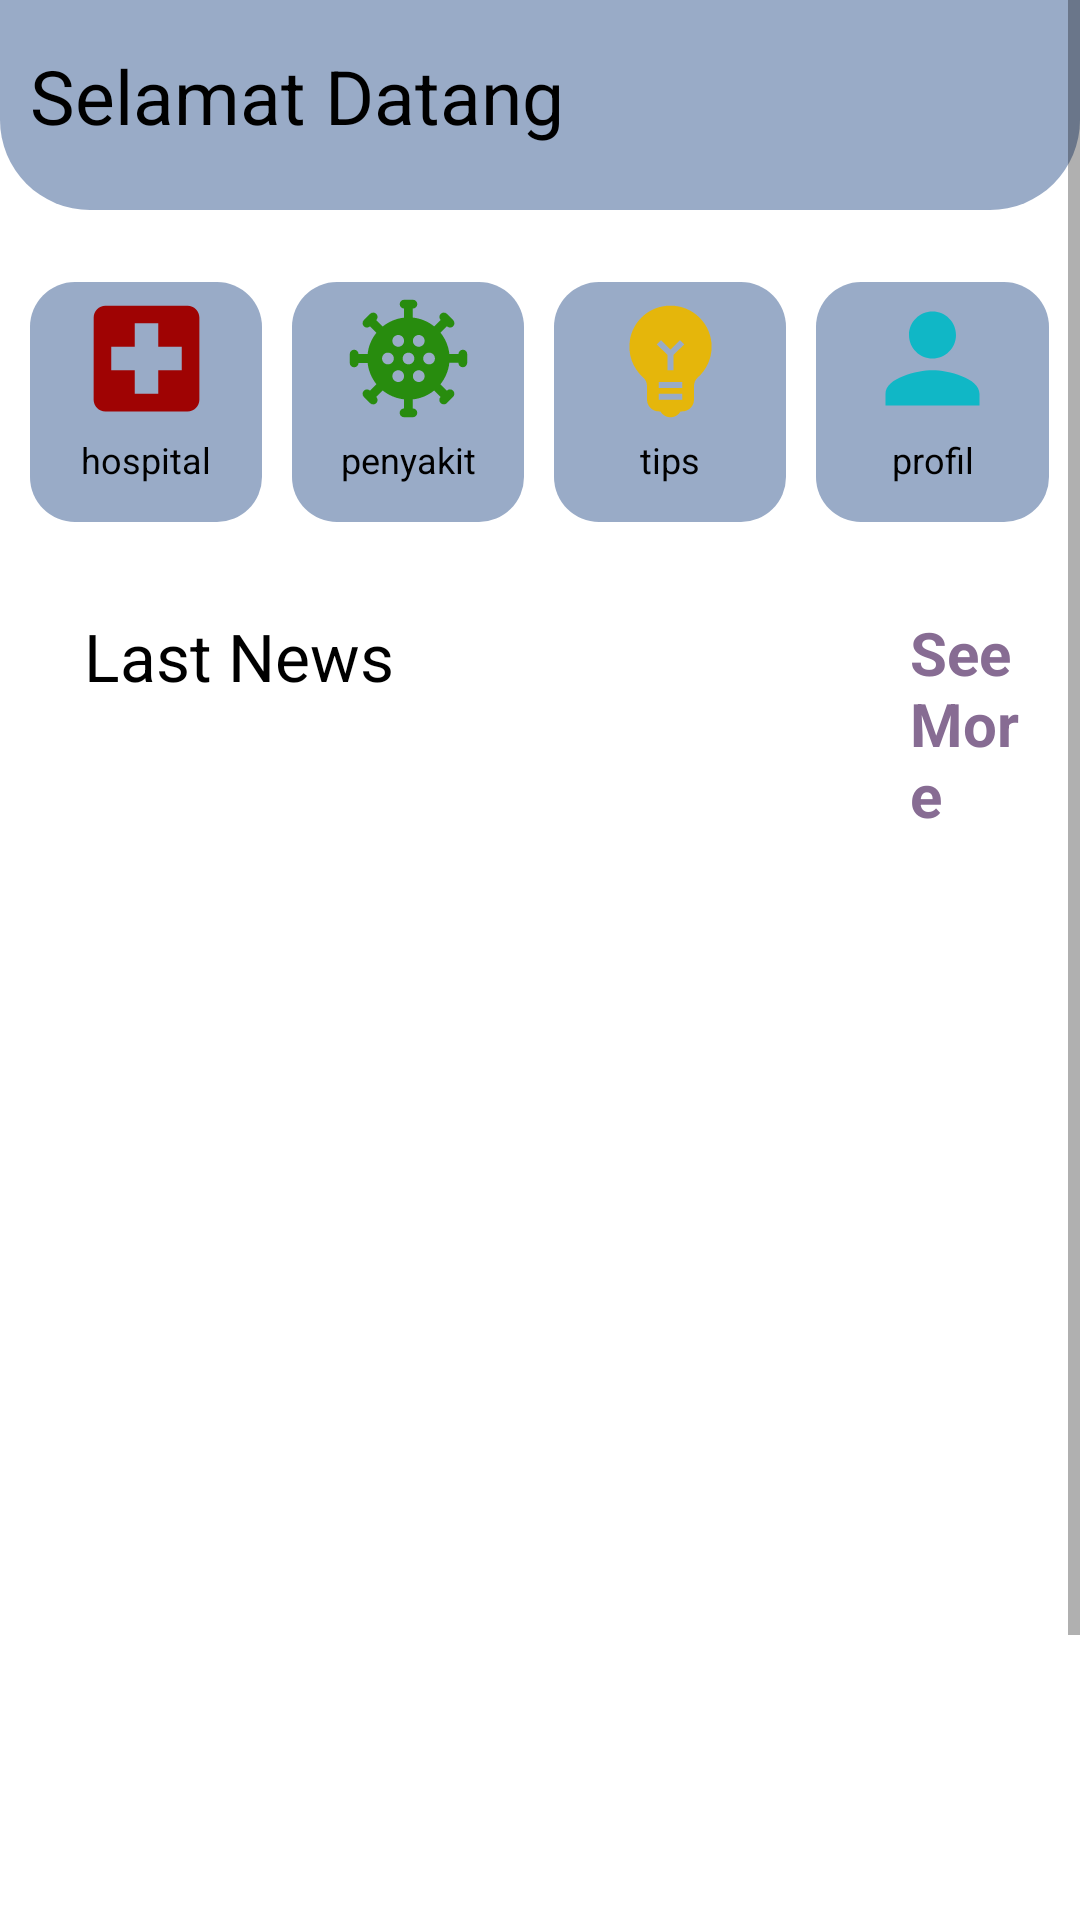

Write the Android layout XML for this screen, with the resource values it uses.
<!-- AndroidManifest.xml: application theme Theme.Tugas_Akhir -->
<!-- res/layout/activity_menu.xml -->
<?xml version="1.0" encoding="utf-8"?>
<ScrollView xmlns:android="http://schemas.android.com/apk/res/android"
    xmlns:app="http://schemas.android.com/apk/res-auto"
    xmlns:tools="http://schemas.android.com/tools"
    android:layout_width="match_parent"
    android:layout_height="wrap_content"
    tools:context=".MenuActivity">

    <LinearLayout
        android:layout_width="match_parent"
        android:layout_height="wrap_content"
        android:orientation="vertical">

    <androidx.constraintlayout.widget.ConstraintLayout
        android:id="@+id/header"
        android:layout_width="match_parent"
        android:layout_height="70dp"
        android:layout_marginBottom="19dp"
        android:background="@drawable/header_menu_bg">

        <TextView
            android:id="@+id/welcome"
            android:layout_width="wrap_content"
            android:layout_height="wrap_content"
            android:layout_marginTop="15dp"
            android:layout_marginLeft="10dp"
            android:text="Selamat Datang"
            android:textColor="@color/black"
            android:textSize="25sp"
            app:layout_constraintStart_toStartOf="parent"
            app:layout_constraintTop_toTopOf="parent" />

        <ImageView
            android:id="@+id/gambar_menu"
            android:layout_width="30dp"
            android:layout_height="30dp"
            android:layout_marginEnd="15dp"
            android:contentDescription="@string/app_name"
            android:src="@drawable/menu"
            app:tint="@color/black"
            app:layout_constraintBottom_toBottomOf="@+id/welcome"
            app:layout_constraintEnd_toEndOf="parent"/>




    </androidx.constraintlayout.widget.ConstraintLayout>
    <LinearLayout
        android:id="@+id/linearLayout"
        android:layout_width="match_parent"
        android:layout_height="90dp"
        android:background="@color/white"
        android:orientation="vertical"
        app:layout_constraintEnd_toEndOf="parent"
        app:layout_constraintStart_toStartOf="parent"
        app:layout_constraintTop_toTopOf="parent">

        <LinearLayout
            android:layout_width="match_parent"
            android:layout_height="90dp"
            android:layout_marginStart="5dp"
            android:layout_marginEnd="5dp"
            android:orientation="horizontal">

            <LinearLayout
                android:id="@+id/menu_hospital"
                android:layout_width="0dp"
                android:layout_height="match_parent"
                android:layout_margin="5dp"
                android:layout_weight="0.20"
                android:background="@drawable/lightblue_bg"
                android:orientation="vertical">

                <ImageView
                    android:id="@+id/hospital"
                    android:layout_width="match_parent"
                    android:layout_height="47dp"
                    android:layout_marginTop="2dp"
                    android:src="@drawable/hospital" />

                <TextView
                    android:id="@+id/tvhospital"
                    android:layout_width="match_parent"
                    android:layout_height="25dp"
                    android:layout_marginTop="2dp"
                    android:text="hospital"
                    android:textAlignment="center"
                    android:textColor="@color/black"
                    android:textSize="12dp" />
            </LinearLayout>

            <LinearLayout
                android:layout_width="0dp"
                android:layout_height="match_parent"
                android:layout_margin="5dp"
                android:layout_weight="0.20"
                android:background="@drawable/lightblue_bg"
                android:orientation="vertical"
                android:id="@+id/menu_virus">

                <ImageView
                    android:id="@+id/virus"
                    android:layout_width="match_parent"
                    android:layout_height="47dp"
                    android:layout_marginTop="2dp"
                    android:src="@drawable/virus" />

                <TextView
                    android:id="@+id/tvVirus"
                    android:layout_width="match_parent"
                    android:layout_height="wrap_content"
                    android:layout_marginTop="2dp"
                    android:text="penyakit"
                    android:textAlignment="center"
                    android:textColor="@color/black"
                    android:textSize="12dp" />
            </LinearLayout>

            <LinearLayout
                android:id="@+id/menu_tips"
                android:layout_width="0dp"
                android:layout_height="match_parent"
                android:layout_margin="5dp"
                android:layout_weight="0.20"
                android:background="@drawable/lightblue_bg"
                android:orientation="vertical">

                <ImageView
                    android:id="@+id/tips"
                    android:layout_width="match_parent"
                    android:layout_height="47dp"
                    android:layout_marginTop="2dp"
                    android:src="@drawable/tips" />

                <TextView
                    android:id="@+id/tvTips"
                    android:layout_width="match_parent"
                    android:layout_height="25dp"
                    android:layout_marginTop="2dp"
                    android:text="tips"
                    android:textAlignment="center"
                    android:textColor="@color/black"
                    android:textSize="12dp" />
            </LinearLayout>

            <LinearLayout
                android:id="@+id/menu_profil"
                android:layout_width="0dp"
                android:layout_height="match_parent"
                android:layout_margin="5dp"
                android:layout_weight="0.20"
                android:background="@drawable/lightblue_bg"
                android:orientation="vertical">

                <ImageView
                    android:id="@+id/akun"
                    android:layout_width="match_parent"
                    android:layout_height="47dp"
                    android:layout_marginTop="2dp"
                    android:src="@drawable/akun" />

                <TextView
                    android:id="@+id/tvAkun_menu"
                    android:layout_width="match_parent"
                    android:layout_height="25dp"
                    android:layout_marginTop="2dp"
                    android:text="profil"
                    android:textAlignment="center"
                    android:textColor="@color/black"
                    android:textSize="12dp" />
            </LinearLayout>
        </LinearLayout>

    </LinearLayout>



    <RelativeLayout
        android:layout_width="match_parent"
        android:layout_height="wrap_content">

        <TextView
            android:id="@+id/tvNews"
            android:layout_width="wrap_content"
            android:layout_height="wrap_content"
            android:layout_marginStart="28dp"
            android:layout_marginTop="25dp"
            android:text="Last News"
            android:textColor="@color/black"
            android:textSize="22dp" />

        <TextView
            android:id="@+id/tvSeemore"
            android:layout_width="wrap_content"
            android:layout_height="wrap_content"
            android:layout_alignParentEnd="true"
            android:layout_marginStart="172dp"
            android:layout_marginTop="25dp"
            android:layout_marginEnd="20dp"
            android:layout_toEndOf="@+id/tvNews"
            android:text="See More"
            android:textColor="@color/lightpurle"
            android:textSize="20dp"
            android:textStyle="bold" />

    </RelativeLayout>

        <ListView
            android:id="@+id/rvNews"
            android:layout_width="411dp"
            android:layout_height="395dp"
            android:layout_marginStart="2dp"
            android:layout_marginTop="20dp"
            android:layout_marginEnd="2dp"
            android:padding="3dp" />

        <Button
            android:id="@+id/button_keluar"
            android:layout_width="wrap_content"
            android:layout_height="wrap_content"
            android:layout_gravity="center_horizontal"
            android:layout_marginTop="10dp"
            android:backgroundTint="@color/black"
            android:text="Keluar" />

    </LinearLayout>

</ScrollView>
<!-- resources referenced by this layout -->
<resources>
  <color name="black">#FF000000</color>
  <color name="lightpurle">#876C93</color>
  <color name="white">#FFFFFFFF</color>
  <!-- drawable akun (drawable) -->
  <vector android:height="24dp" android:tint="#10B7C6"
      android:viewportHeight="24" android:viewportWidth="24"
      android:width="24dp" xmlns:android="http://schemas.android.com/apk/res/android">
      <path android:fillColor="@android:color/white" android:pathData="M12,12c2.21,0 4,-1.79 4,-4s-1.79,-4 -4,-4 -4,1.79 -4,4 1.79,4 4,4zM12,14c-2.67,0 -8,1.34 -8,4v2h16v-2c0,-2.66 -5.33,-4 -8,-4z"/>
  </vector>
  <!-- drawable header_menu_bg (drawable) -->
  <?xml version="1.0" encoding="utf-8"?>
  <shape xmlns:android="http://schemas.android.com/apk/res/android" android:shape="rectangle">
      <solid android:color="@color/lightblue"/>
      <corners
          android:bottomLeftRadius="30dp"
          android:bottomRightRadius="30dp"/>
  
  </shape>
  <!-- drawable hospital (drawable) -->
  <vector android:height="24dp" android:tint="#9F0303"
      android:viewportHeight="24" android:viewportWidth="24"
      android:width="24dp" xmlns:android="http://schemas.android.com/apk/res/android">
      <path android:fillColor="@android:color/white" android:pathData="M19,3L5,3c-1.1,0 -1.99,0.9 -1.99,2L3,19c0,1.1 0.9,2 2,2h14c1.1,0 2,-0.9 2,-2L21,5c0,-1.1 -0.9,-2 -2,-2zM18,14h-4v4h-4v-4L6,14v-4h4L10,6h4v4h4v4z"/>
  </vector>
  <!-- drawable lightblue_bg (drawable) -->
  <?xml version="1.0" encoding="utf-8"?>
  <selector xmlns:android="http://schemas.android.com/apk/res/android">
  <item>
      <shape android:shape="rectangle">
          <solid android:color="@color/lightblue"/>
          <corners android:radius="15dp"/>
      </shape>
  </item>
  </selector>
  <!-- drawable tips (drawable) -->
  <vector android:height="24dp" android:tint="#E5B60B"
      android:viewportHeight="24" android:viewportWidth="24"
      android:width="24dp" xmlns:android="http://schemas.android.com/apk/res/android">
      <path android:fillColor="@android:color/white" android:pathData="M12,3c-0.46,0 -0.93,0.04 -1.4,0.14C7.84,3.67 5.64,5.9 5.12,8.66c-0.48,2.61 0.48,5.01 2.22,6.56C7.77,15.6 8,16.13 8,16.69V19c0,1.1 0.9,2 2,2h0.28c0.35,0.6 0.98,1 1.72,1s1.38,-0.4 1.72,-1H14c1.1,0 2,-0.9 2,-2v-2.31c0,-0.55 0.22,-1.09 0.64,-1.46C18.09,13.95 19,12.08 19,10C19,6.13 15.87,3 12,3zM14,19h-4v-1h4V19zM14,17h-4v-1h4V17zM12.5,11.41V14h-1v-2.59L9.67,9.59l0.71,-0.71L12,10.5l1.62,-1.62l0.71,0.71L12.5,11.41z"/>
  </vector>
  <!-- drawable virus: vector/xml drawable (drawable, 2307 chars, omitted) -->
  <style name="Theme.Tugas_Akhir" parent="Theme.MaterialComponents.DayNight.DarkActionBar">
          
          <item name="colorPrimary">@color/purple_500</item>
          <item name="colorPrimaryVariant">@color/purple_700</item>
          <item name="colorOnPrimary">@color/white</item>
          
          <item name="colorSecondary">@color/teal_200</item>
          <item name="colorSecondaryVariant">@color/teal_700</item>
          <item name="colorOnSecondary">@color/black</item>
          
          <item name="android:statusBarColor" tools:targetApi="l">?attr/colorPrimaryVariant</item>
          
      </style>
  <color name="lightblue">#99ABC7</color>
  <color name="purple_500">#FF6200EE</color>
  <color name="purple_700">#FF3700B3</color>
  <color name="teal_200">#FF03DAC5</color>
  <color name="teal_700">#FF018786</color>
</resources>
